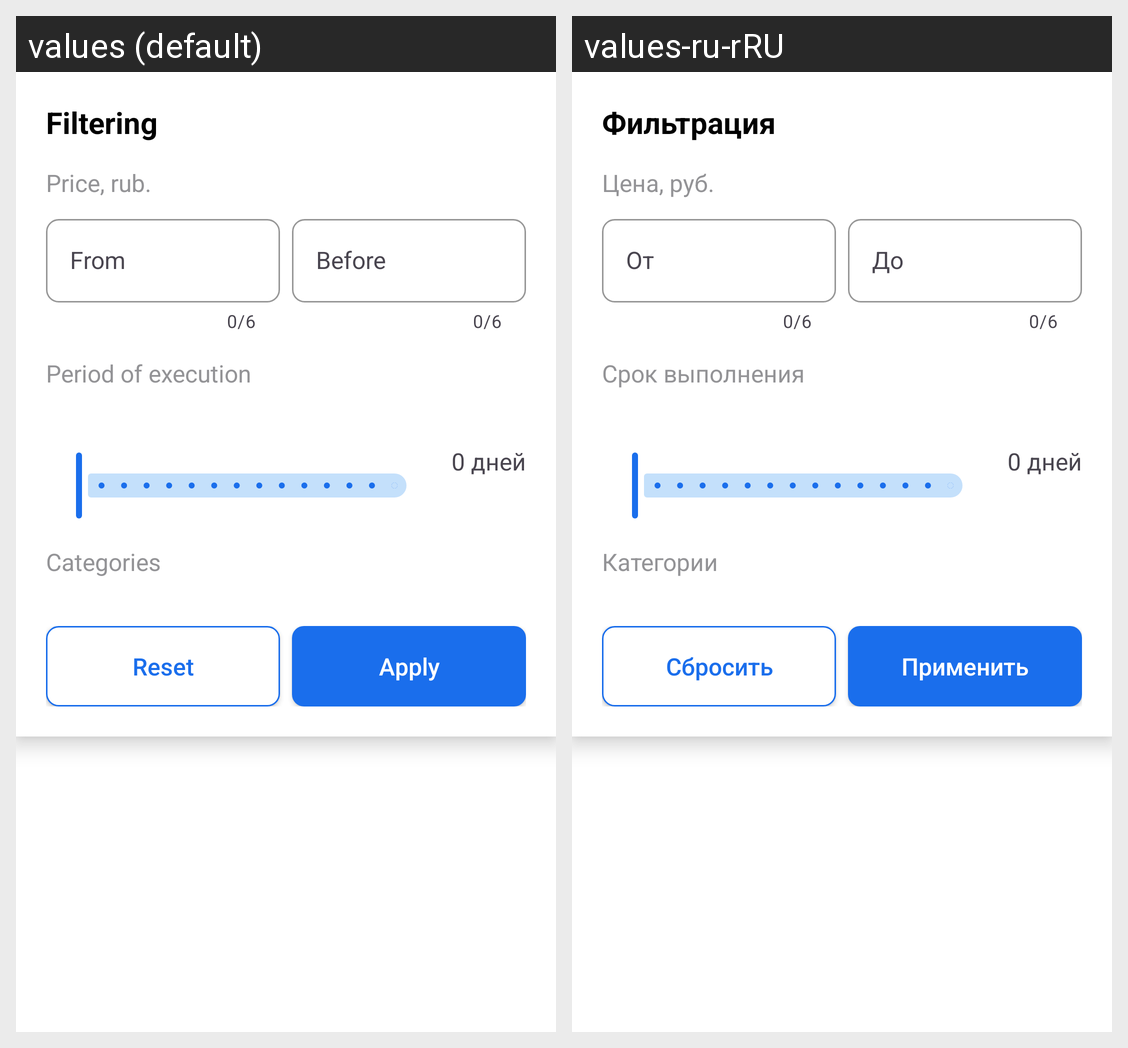

The Android screen above is rendered under two locales of the same app. Produce the string resources it draws, with the default and per-locale values.
Android screen res/layout/filter_overlay.xml rendered under 2 locales, left to right: values (default), values-ru-rRU. Device: Nexus 5 (rendered at 1080×1920; each locale shown at half size, 540×960, under a caption strip naming it); theme Theme.SmartLab.
Strings drawn on this screen, with the default value and each locale's value (text and hints the layout hard-codes, and strings that could not be matched under every locale, appear in the picture but are not listed):

text_filtering
  values: Filtering
  values-ru-rRU: Фильтрация

text_price
  values: Price, rub.
  values-ru-rRU: Цена, руб.

text_from
  values: From
  values-ru-rRU: От

text_before
  values: Before
  values-ru-rRU: До

text_term
  values: Period of execution
  values-ru-rRU: Срок выполнения

text_categories
  values: Categories
  values-ru-rRU: Категории

text_button_off
  values: Reset
  values-ru-rRU: Сбросить

text_button_apply
  values: Apply
  values-ru-rRU: Применить
